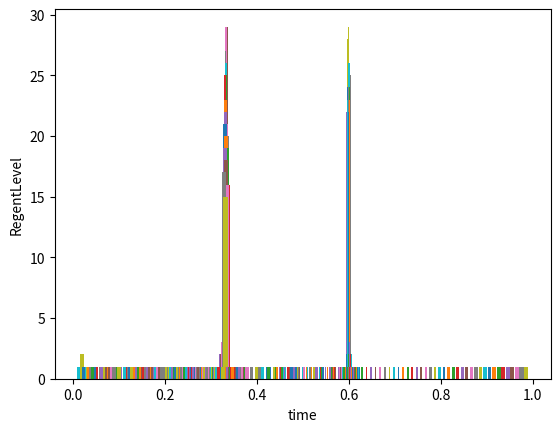

Source code (Python): (Note: this script raises an exception after producing the figure.)
# -*- coding: utf-8 -*-
"""
Created on Mon Mar 12 21:30:41 2018

[redacted]
"""

import matplotlib.pyplot as plt
def drawCurve(a,CurrentLevel):#a即前文中的系数a，CurrentLevel即Xn
    RegentLevel = []
    for i in range(30):
        RegentLevel.append(CurrentLevel)
        CurrentLevel = (a*CurrentLevel-a*(CurrentLevel**2) )
    Time = [i for i in range(30)]
    #plt.plot(Time, RegentLevel)
    #plt.scatter(Time, RegentLevel)
    plt.hist(RegentLevel,bins = 100)
    
factor = [1.5, 2.5, 3, 3.4, 3.5, 3.8]
for j in factor:
    for i in range(1,100):
        drawCurve(j,i/100)
    
    plt.annotate('a = ' + str(j),xy = (5, 0.4),xytext = (6,0.9),
                 arrowprops = dict(facecolor = 'black',shrink = 0.02))
    plt.xlabel('time')#X轴标签
    plt.ylabel('RegentLevel')#Y轴标签
    plt.show()